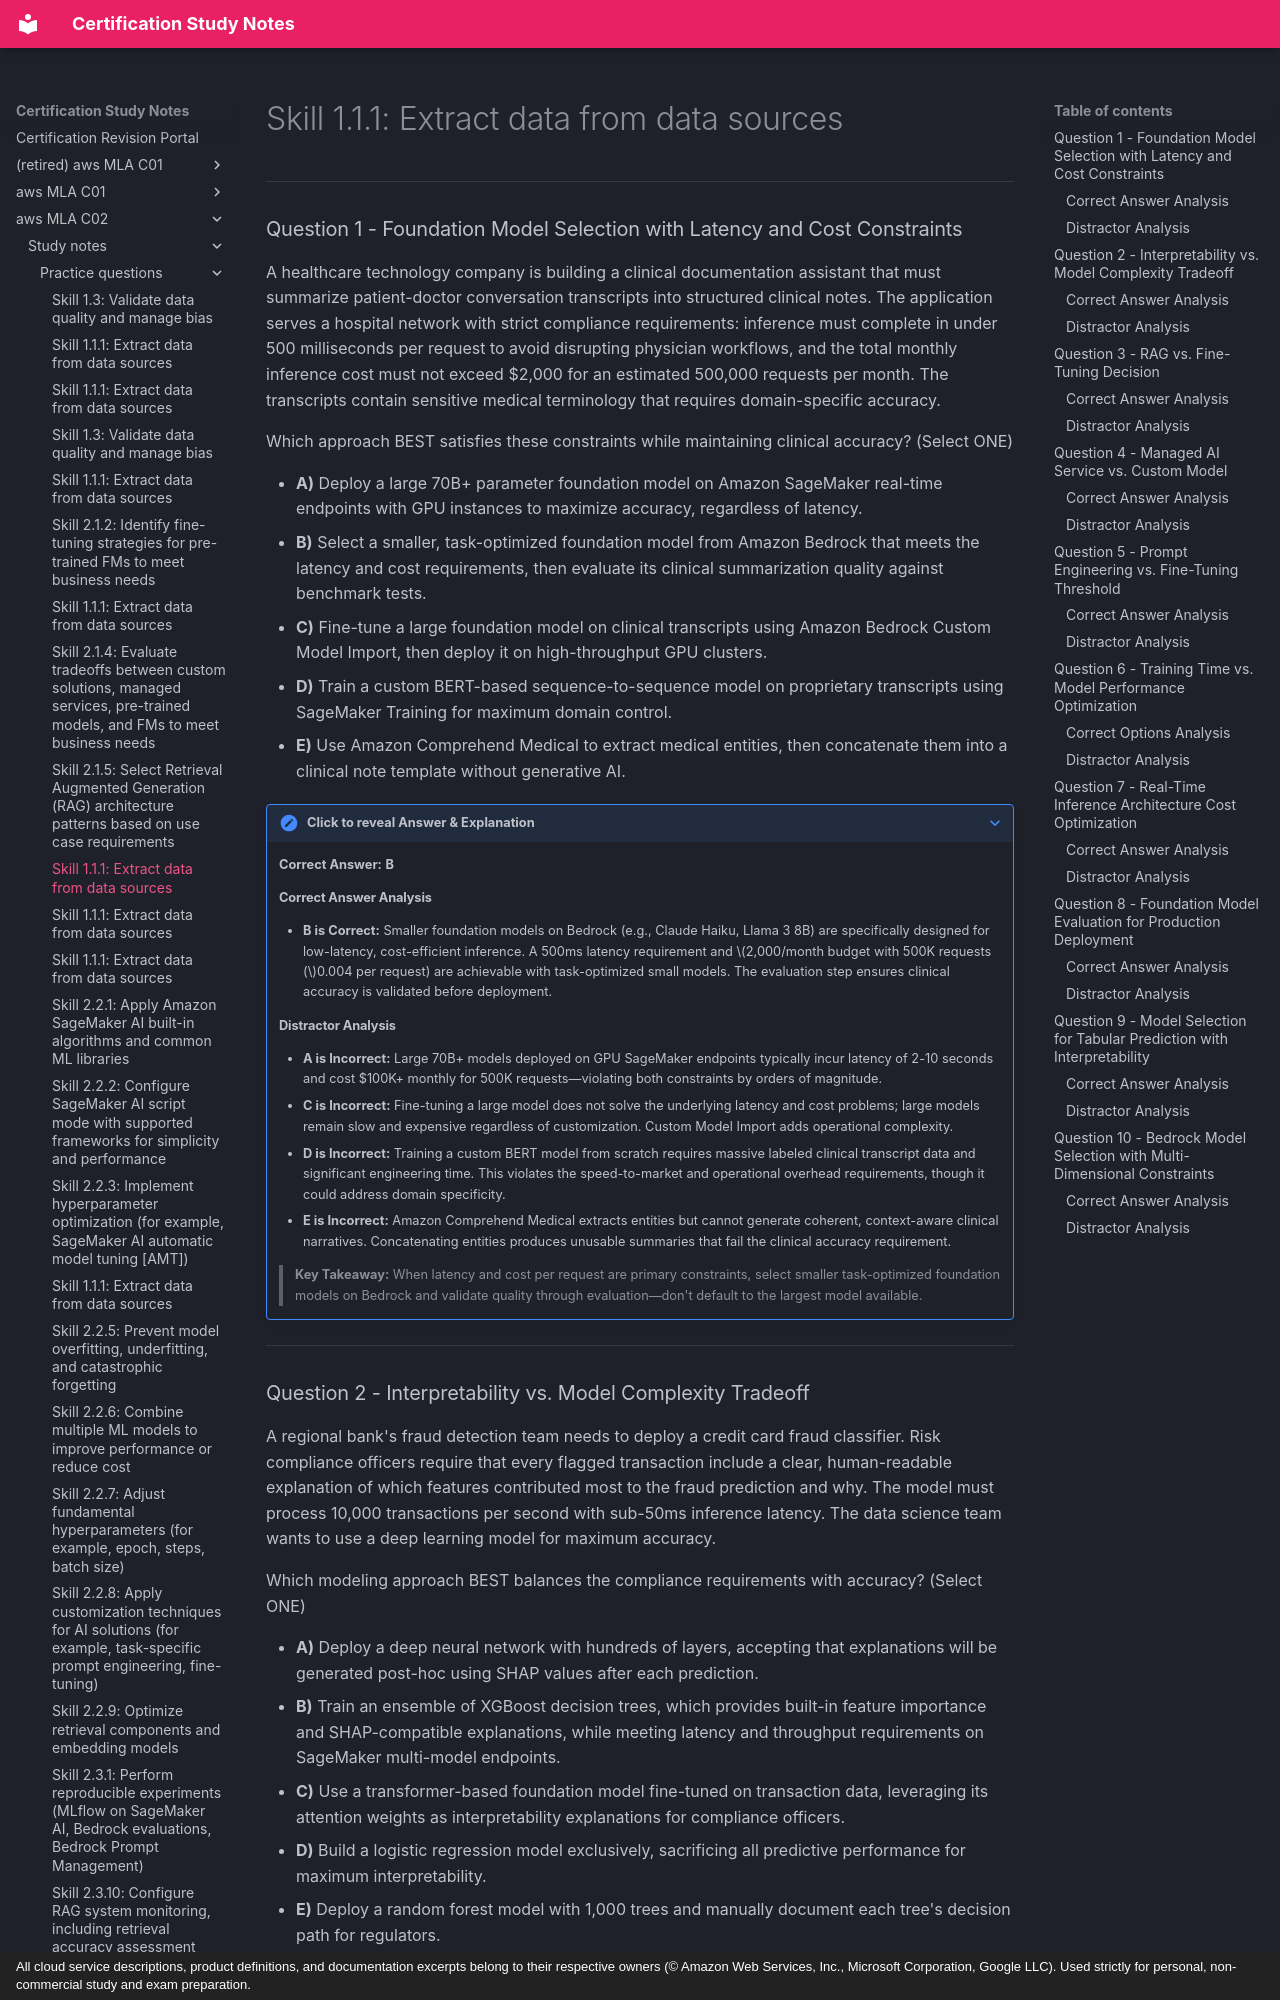

repository: monitus2022/cert_study_notes · page: aws_MLA_C02/study_notes/practice_questions/2.1.6/index.html · generator: mkdocs · copyright: All cloud service descriptions, product definitions, and documentation excerpts belong to their respective owners (© Amazon Web Services, Inc., Microsoft Corporation, Google LLC). Used strictly for personal, non-commercial study and exam preparation.

# Skill 1.1.1: Extract data from data sources

---

### Question 1 - Foundation Model Selection with Latency and Cost Constraints

A healthcare technology company is building a clinical documentation assistant that must summarize patient-doctor conversation transcripts into structured clinical notes. The application serves a hospital network with strict compliance requirements: inference must complete in under 500 milliseconds per request to avoid disrupting physician workflows, and the total monthly inference cost must not exceed $2,000 for an estimated 500,000 requests per month. The transcripts contain sensitive medical terminology that requires domain-specific accuracy.

Which approach BEST satisfies these constraints while maintaining clinical accuracy? (Select ONE)

* **A)** Deploy a large 70B+ parameter foundation model on Amazon SageMaker real-time endpoints with GPU instances to maximize accuracy, regardless of latency.
* **B)** Select a smaller, task-optimized foundation model from Amazon Bedrock that meets the latency and cost requirements, then evaluate its clinical summarization quality against benchmark tests.
* **C)** Fine-tune a large foundation model on clinical transcripts using Amazon Bedrock Custom Model Import, then deploy it on high-throughput GPU clusters.
* **D)** Train a custom BERT-based sequence-to-sequence model on proprietary transcripts using SageMaker Training for maximum domain control.
* **E)** Use Amazon Comprehend Medical to extract medical entities, then concatenate them into a clinical note template without generative AI.

??? note "Click to reveal Answer & Explanation"
    **Correct Answer:** **B**

    #### Correct Answer Analysis
    * **B is Correct:** Smaller foundation models on Bedrock (e.g., Claude Haiku, Llama 3 8B) are specifically designed for low-latency, cost-efficient inference. A 500ms latency requirement and $2,000/month budget with 500K requests ($0.004 per request) are achievable with task-optimized small models. The evaluation step ensures clinical accuracy is validated before deployment.

    #### Distractor Analysis
    * **A is Incorrect:** Large 70B+ models deployed on GPU SageMaker endpoints typically incur latency of 2-10 seconds and cost $100K+ monthly for 500K requests—violating both constraints by orders of magnitude.
    * **C is Incorrect:** Fine-tuning a large model does not solve the underlying latency and cost problems; large models remain slow and expensive regardless of customization. Custom Model Import adds operational complexity.
    * **D is Incorrect:** Training a custom BERT model from scratch requires massive labeled clinical transcript data and significant engineering time. This violates the speed-to-market and operational overhead requirements, though it could address domain specificity.
    * **E is Incorrect:** Amazon Comprehend Medical extracts entities but cannot generate coherent, context-aware clinical narratives. Concatenating entities produces unusable summaries that fail the clinical accuracy requirement.

    > **Key Takeaway:** When latency and cost per request are primary constraints, select smaller task-optimized foundation models on Bedrock and validate quality through evaluation—don't default to the largest model available.

---
